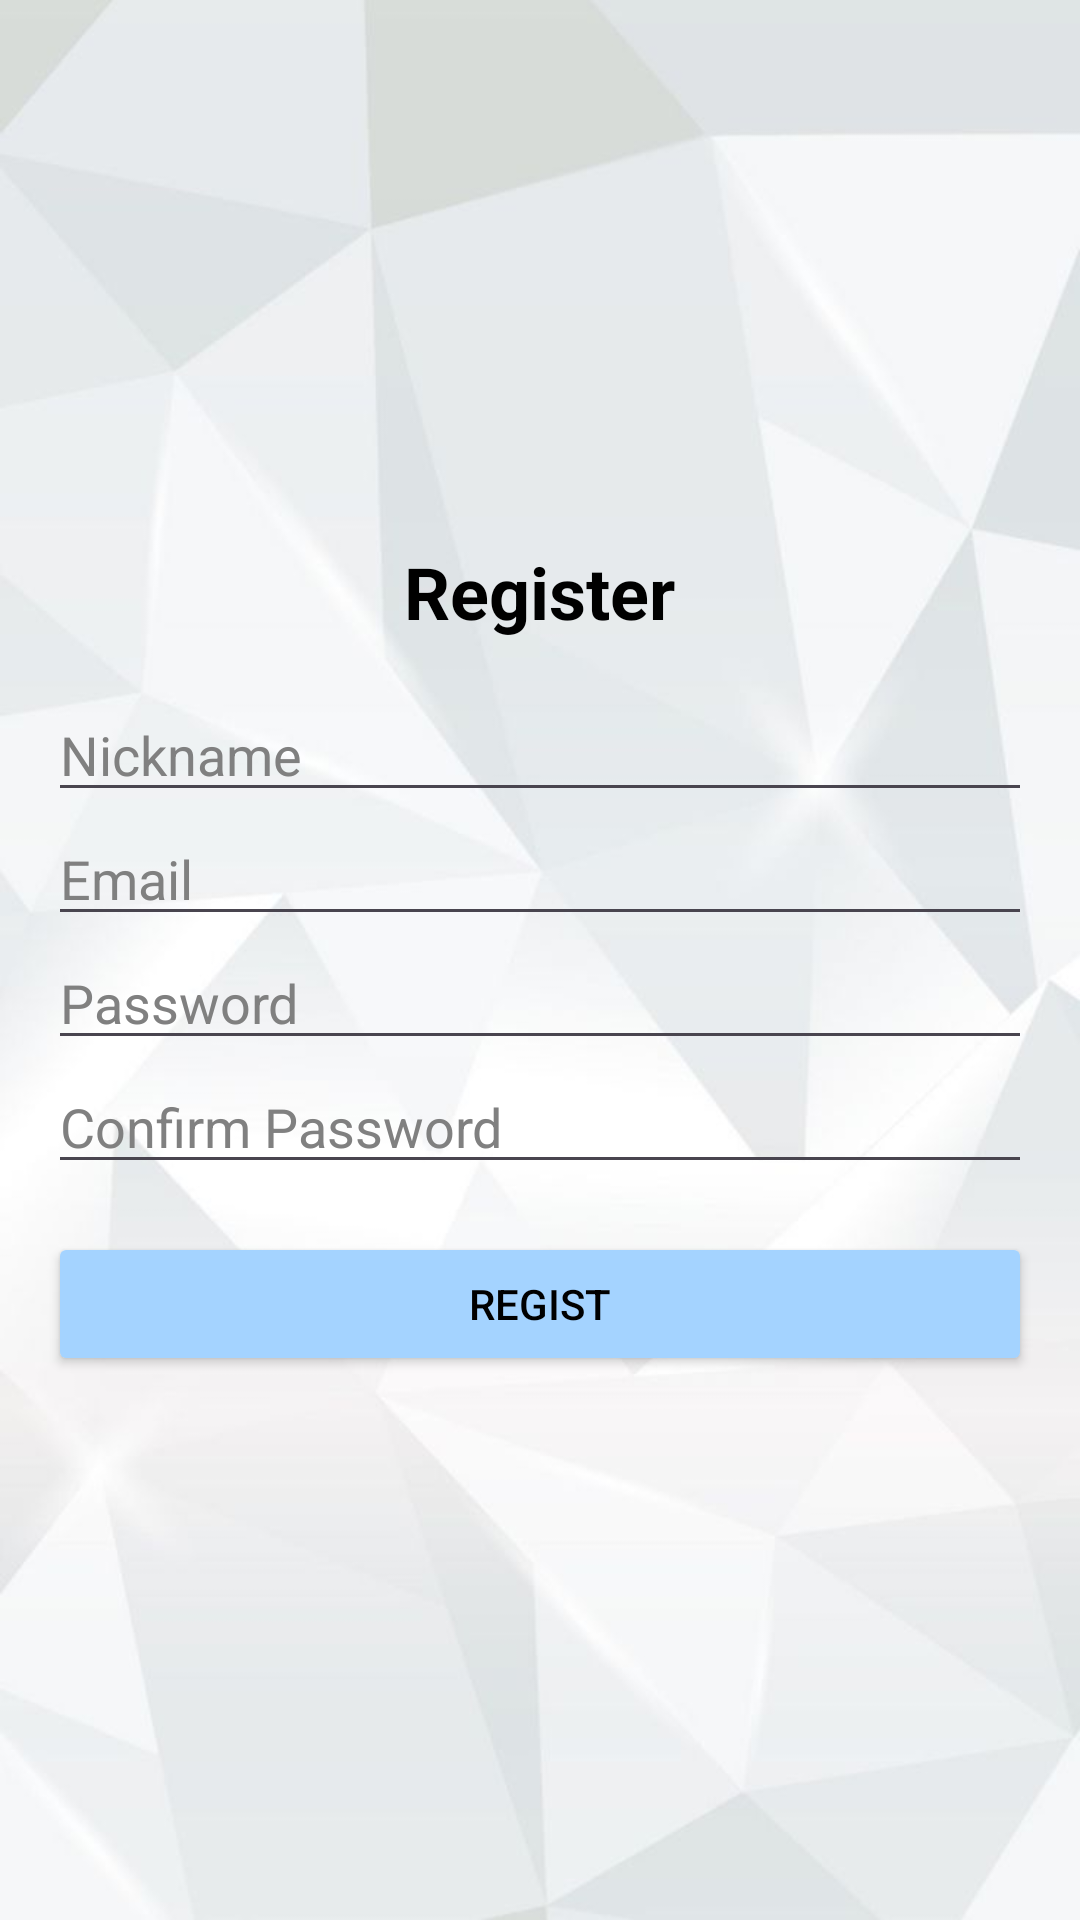

Write the Android layout XML for this screen, with the resource values it uses.
<!-- AndroidManifest.xml: application theme Theme.SavesTheKunti -->
<!-- res/layout/register_layout.xml -->
<?xml version="1.0" encoding="utf-8"?>
<FrameLayout xmlns:android="http://schemas.android.com/apk/res/android"
    android:layout_width="match_parent"
    android:layout_height="match_parent">



    <ImageView
        android:id="@+id/background_image"
        android:layout_width="match_parent"
        android:layout_height="match_parent"
        android:contentDescription="@null"
        android:scaleType="fitXY"
        android:src="@drawable/white_bg_akun" />

    <ImageButton
        android:id="@+id/prevsBtn3"
        android:layout_width="60dp"
        android:layout_height="50dp"
        android:src="@drawable/account_center_silang"
        android:layout_marginLeft="30dp"
        android:layout_marginTop="40dp"
        android:scaleType="fitXY"
        android:background="@android:color/transparent" />

    <LinearLayout
        android:layout_width="match_parent"
        android:layout_height="match_parent"
        android:orientation="vertical"
        android:padding="16dp"
        android:gravity="center"> 



        <TextView
            android:layout_width="wrap_content"
            android:layout_height="wrap_content"
            android:text="Register"
            android:textSize="24sp"
            android:textStyle="bold"
            android:layout_gravity="center"
            android:paddingBottom="16dp"
            android:shadowColor="@color/white"
            android:textColor="@color/black"/>

        <EditText
            android:id="@+id/usernameText"
            android:layout_width="match_parent"
            android:layout_height="wrap_content"
            android:hint="Nickname"
            android:inputType="textEmailAddress"
            android:textColor="@color/black"
            android:textColorHint="@color/gray"/>



        <EditText
            android:id="@+id/emailText"
            android:layout_width="match_parent"
            android:layout_height="wrap_content"
            android:hint="Email"
            android:inputType="textEmailAddress"
            android:textColor="@color/black"
            android:textColorHint="@color/gray"/>

        <EditText
            android:id="@+id/passwordText"
            android:layout_width="match_parent"
            android:layout_height="wrap_content"
            android:hint="Password"
            android:inputType="textPassword"
            android:textColor="@color/black"
            android:textColorHint="@color/gray"/>

        <EditText
            android:id="@+id/passwordTextConfirm"
            android:layout_width="match_parent"
            android:layout_height="wrap_content"
            android:hint="Confirm Password"
            android:inputType="textPassword"
            android:textColor="@color/black"
            android:textColorHint="@color/gray"/>



        <Button
            android:id="@+id/regisnow"
            android:layout_width="match_parent"
            android:layout_height="wrap_content"
            android:text="Regist"
            android:layout_marginTop="16dp"
            android:textColor="@color/black"
            android:backgroundTint="@color/light_blue"/>


    </LinearLayout>
</FrameLayout>
<!-- resources referenced by this layout -->
<resources>
  <color name="black">#FF000000</color>
  <color name="gray">#808080</color>
  <color name="light_blue">#A4D3FF</color>
  <color name="white">#FFFFFFFF</color>
  <!-- drawable white_bg_akun: jpg bitmap (drawable, 19549 bytes) -->
  <style name="Theme.SavesTheKunti" parent="Base.Theme.SavesTheKunti" />
  <style name="Base.Theme.SavesTheKunti" parent="Theme.Material3.DayNight.NoActionBar">
          
          <item name="android:windowTranslucentStatus">true</item>
          <item name="android:windowTranslucentNavigation">true</item>
          <item name="android:statusBarColor">@android:color/transparent</item>
          <item name="android:navigationBarColor">@android:color/transparent</item>
          
      </style>
</resources>
